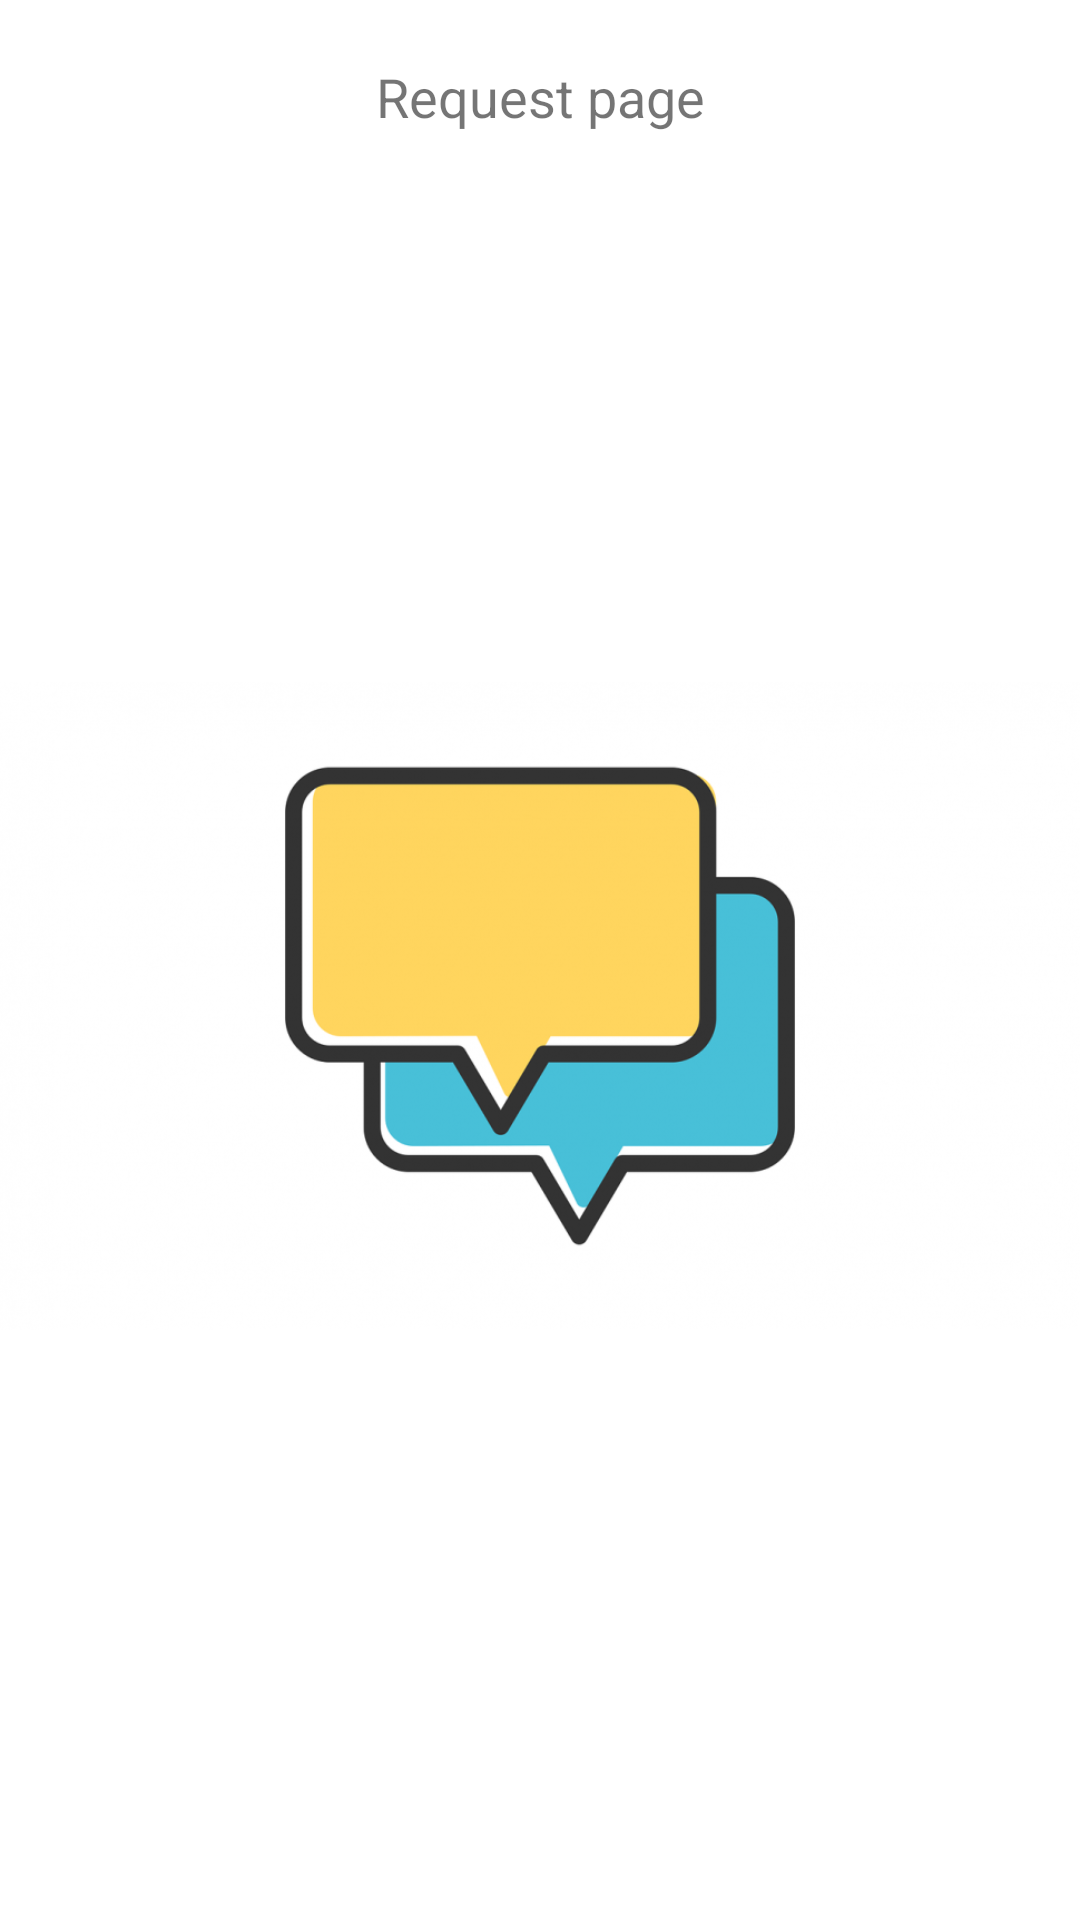

The Android layout XML behind this screen, and the referenced resources:
<!-- AndroidManifest.xml: application theme AppTheme -->
<!-- res/layout/fragment_request.xml -->
<?xml version="1.0" encoding="utf-8"?>
<androidx.constraintlayout.widget.ConstraintLayout xmlns:android="http://schemas.android.com/apk/res/android"
    xmlns:tools="http://schemas.android.com/tools"
    android:layout_width="match_parent"
    android:layout_height="match_parent"
    xmlns:app="http://schemas.android.com/apk/res-auto"
    tools:context=".ui.RequestFragment">
    <TextView
        android:id="@+id/req_title"
        android:layout_width="match_parent"
        android:layout_height="wrap_content"
        app:layout_constraintTop_toTopOf="parent"
        android:gravity="center"
        android:textSize="18sp"
        android:layout_marginTop="20dp"
        android:text="Request page" />
    <ImageView
        android:layout_width="wrap_content"
        android:layout_height="wrap_content"
        app:layout_constraintTop_toBottomOf="@id/req_title"
        app:layout_constraintStart_toStartOf="parent"
        app:layout_constraintEnd_toEndOf="parent"
        app:srcCompat="@drawable/chat_logo"/>

</androidx.constraintlayout.widget.ConstraintLayout>
<!-- resources referenced by this layout -->
<resources>
  <!-- drawable chat_logo: png bitmap (drawable, 165913 bytes) -->
  <style name="AppTheme" parent="Theme.MaterialComponents.Light.NoActionBar">
          
          <item name="colorPrimary">@color/colorPrimary</item>
          <item name="colorPrimaryDark">@color/colorPrimaryDark</item>
          <item name="colorAccent">@color/colorAccent</item>
  
      </style>
  <!-- not gathered from this repository: default colours our renderer supplied (Android Studio template values) -->
  <color name="colorPrimary">#FF6200EE</color>
  <color name="colorPrimaryDark">#FF3700B3</color>
  <color name="colorAccent">#FF03DAC5</color>
</resources>
